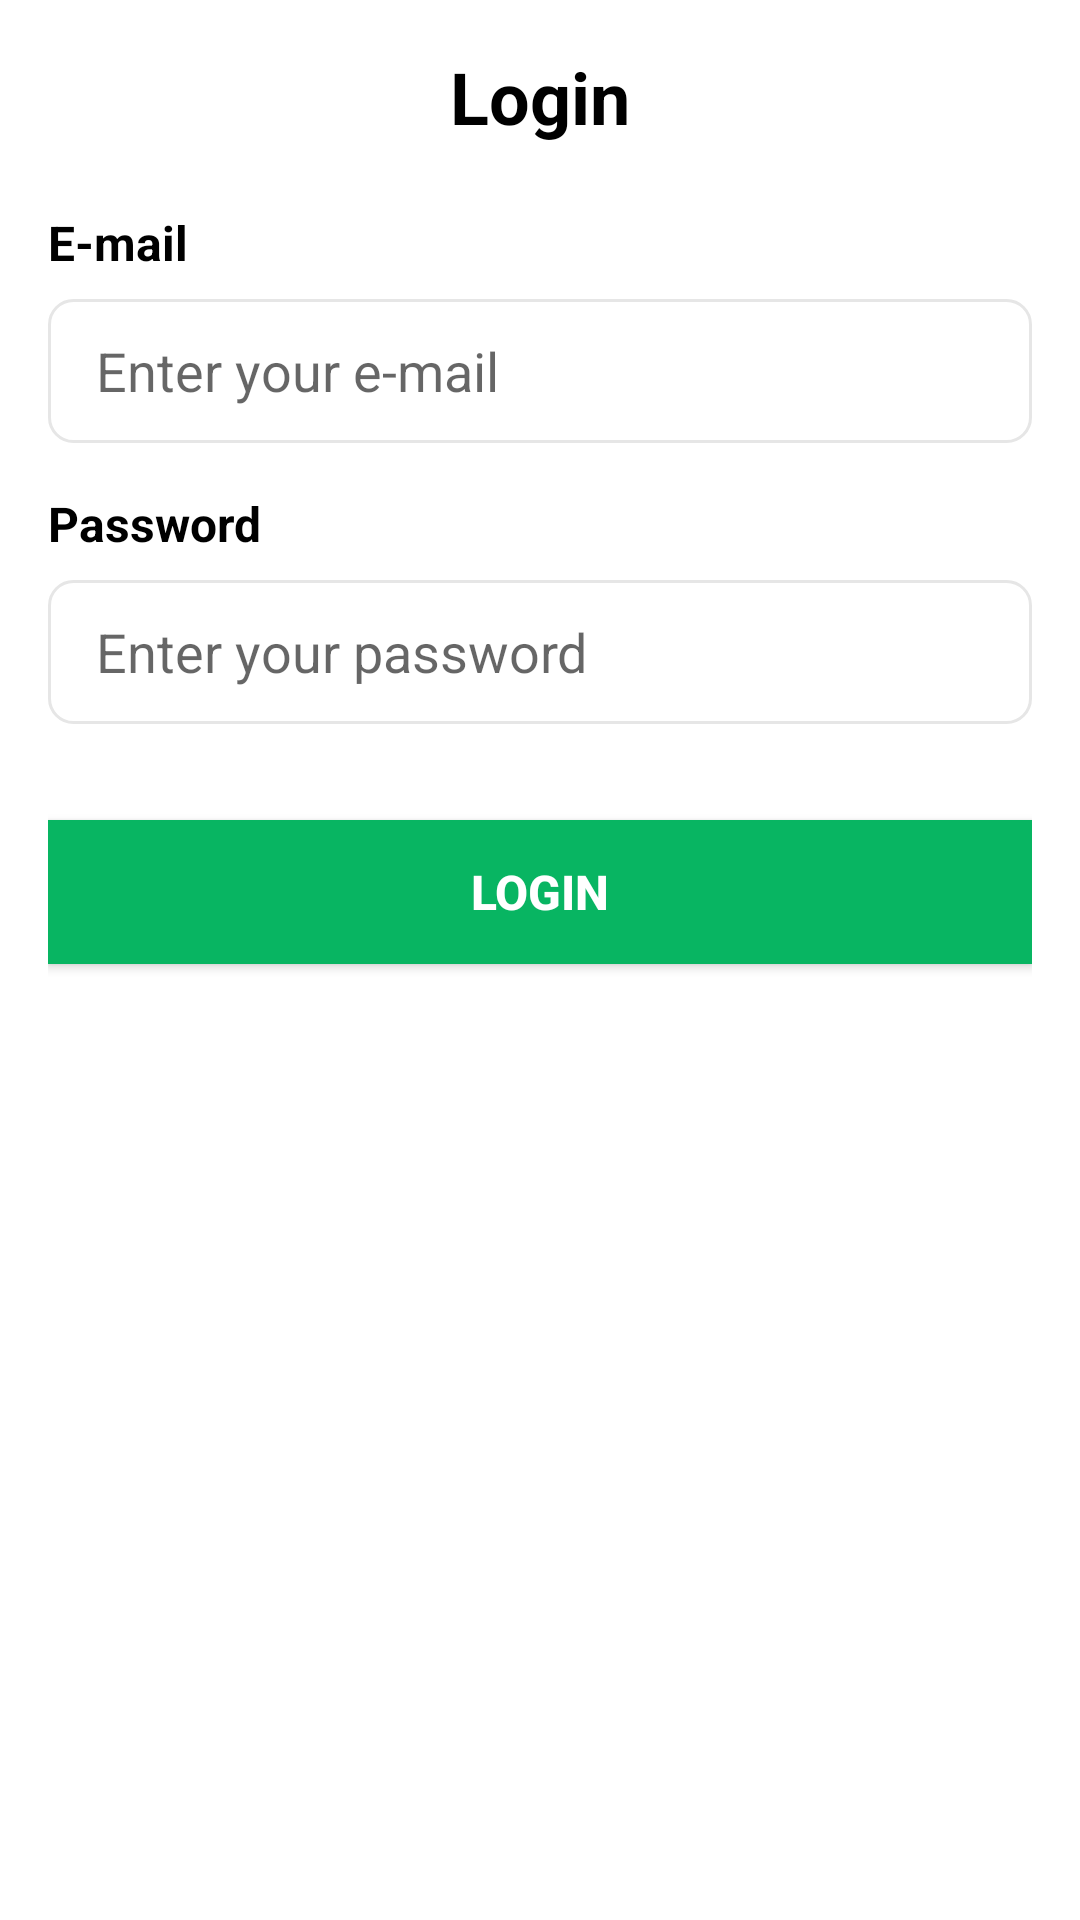

Here is an Android app screen rendered from its layout file. Give the layout XML and the strings, colors and styles it references.
<!-- AndroidManifest.xml: application theme Theme.RentGYM -->
<!-- res/layout/activity_login.xml -->
<?xml version="1.0" encoding="utf-8"?>
<RelativeLayout xmlns:android="http://schemas.android.com/apk/res/android"
    xmlns:app="http://schemas.android.com/apk/res-auto"
    xmlns:tools="http://schemas.android.com/tools"
    android:layout_width="match_parent"
    android:layout_height="match_parent"
    android:padding="16dp"
    android:background="@color/white"
    tools:context=".LoginActivity">


    <TextView
        android:id="@+id/login_title"
        android:layout_width="wrap_content"
        android:layout_height="wrap_content"
        android:layout_centerHorizontal="true"
        android:text="Login"
        android:textColor="@color/black"
        android:textSize="24sp"
        android:textStyle="bold" />

    
    <TextView
        android:id="@+id/login_text"
        android:layout_width="wrap_content"
        android:layout_height="wrap_content"
        android:text="E-mail"
        android:textColor="@color/black"
        android:textSize="16sp"
        android:textStyle="bold"
        android:layout_marginTop="54dp" />


    <EditText
        android:id="@+id/login"
        android:layout_width="match_parent"
        android:layout_height="48dp"
        android:layout_below="@id/login_text"
        android:layout_marginTop="8dp"
        android:background="@drawable/edit_text_background"
        android:hint="Enter your e-mail"
        android:inputType="textEmailAddress"
        android:textColor="@color/black"
        android:paddingStart="16dp"
        android:paddingEnd="16dp" />


    
    <TextView
        android:id="@+id/password_text"
        android:layout_width="wrap_content"
        android:layout_height="wrap_content"
        android:text="Password"
        android:textColor="@color/black"
        android:textSize="16sp"
        android:textStyle="bold"
        android:layout_below="@id/login"
        android:layout_marginTop="16dp" />


    <EditText
        android:id="@+id/password"
        android:layout_width="match_parent"
        android:layout_height="48dp"
        android:layout_below="@id/password_text"
        android:layout_marginTop="8dp"
        android:background="@drawable/edit_text_background"
        android:hint="Enter your password"
        android:inputType="textPassword"
        android:textColor="@color/black"
        android:paddingStart="16dp"
        android:paddingEnd="16dp" />

    
    <Button
        android:id="@+id/buttonLogin"
        android:layout_width="match_parent"
        android:layout_height="wrap_content"
        android:layout_below="@id/password"
        android:layout_marginTop="32dp"
        android:background="@color/my_primary"
        android:text="LOGIN"
        android:textColor="@color/white"
        android:textSize="16sp"
        android:textStyle="bold" />




</RelativeLayout>
<!-- resources referenced by this layout -->
<resources>
  <color name="black">#FF000000</color>
  <color name="my_primary">#08B562</color>
  <color name="white">#FFFFFFFF</color>
  <!-- drawable edit_text_background (drawable) -->
  <shape xmlns:android="http://schemas.android.com/apk/res/android"
      android:shape="rectangle">
      <solid android:color="@color/white" />
      <stroke
          android:width="1dp"
          android:color="#E6E6E6" />
      <corners android:radius="8dp" />
  </shape>
  <style name="Theme.RentGYM" parent="Theme.MaterialComponents.DayNight.NoActionBar">
          
          <item name="colorPrimary">@color/my_primary</item>
          <item name="colorPrimaryVariant">@color/my_primary</item>
          <item name="colorOnPrimary">@color/white</item>
          
          <item name="colorSecondary">@color/my_primary</item>
          <item name="colorSecondaryVariant">@color/my_primary</item>
          <item name="colorOnSecondary">@color/black</item>
          
          <item name="android:statusBarColor">?attr/colorPrimaryVariant</item>
          
          <item name="android:windowBackground">@color/off_white</item>
      </style>
  <color name="off_white">#FDFDFD</color>
</resources>
